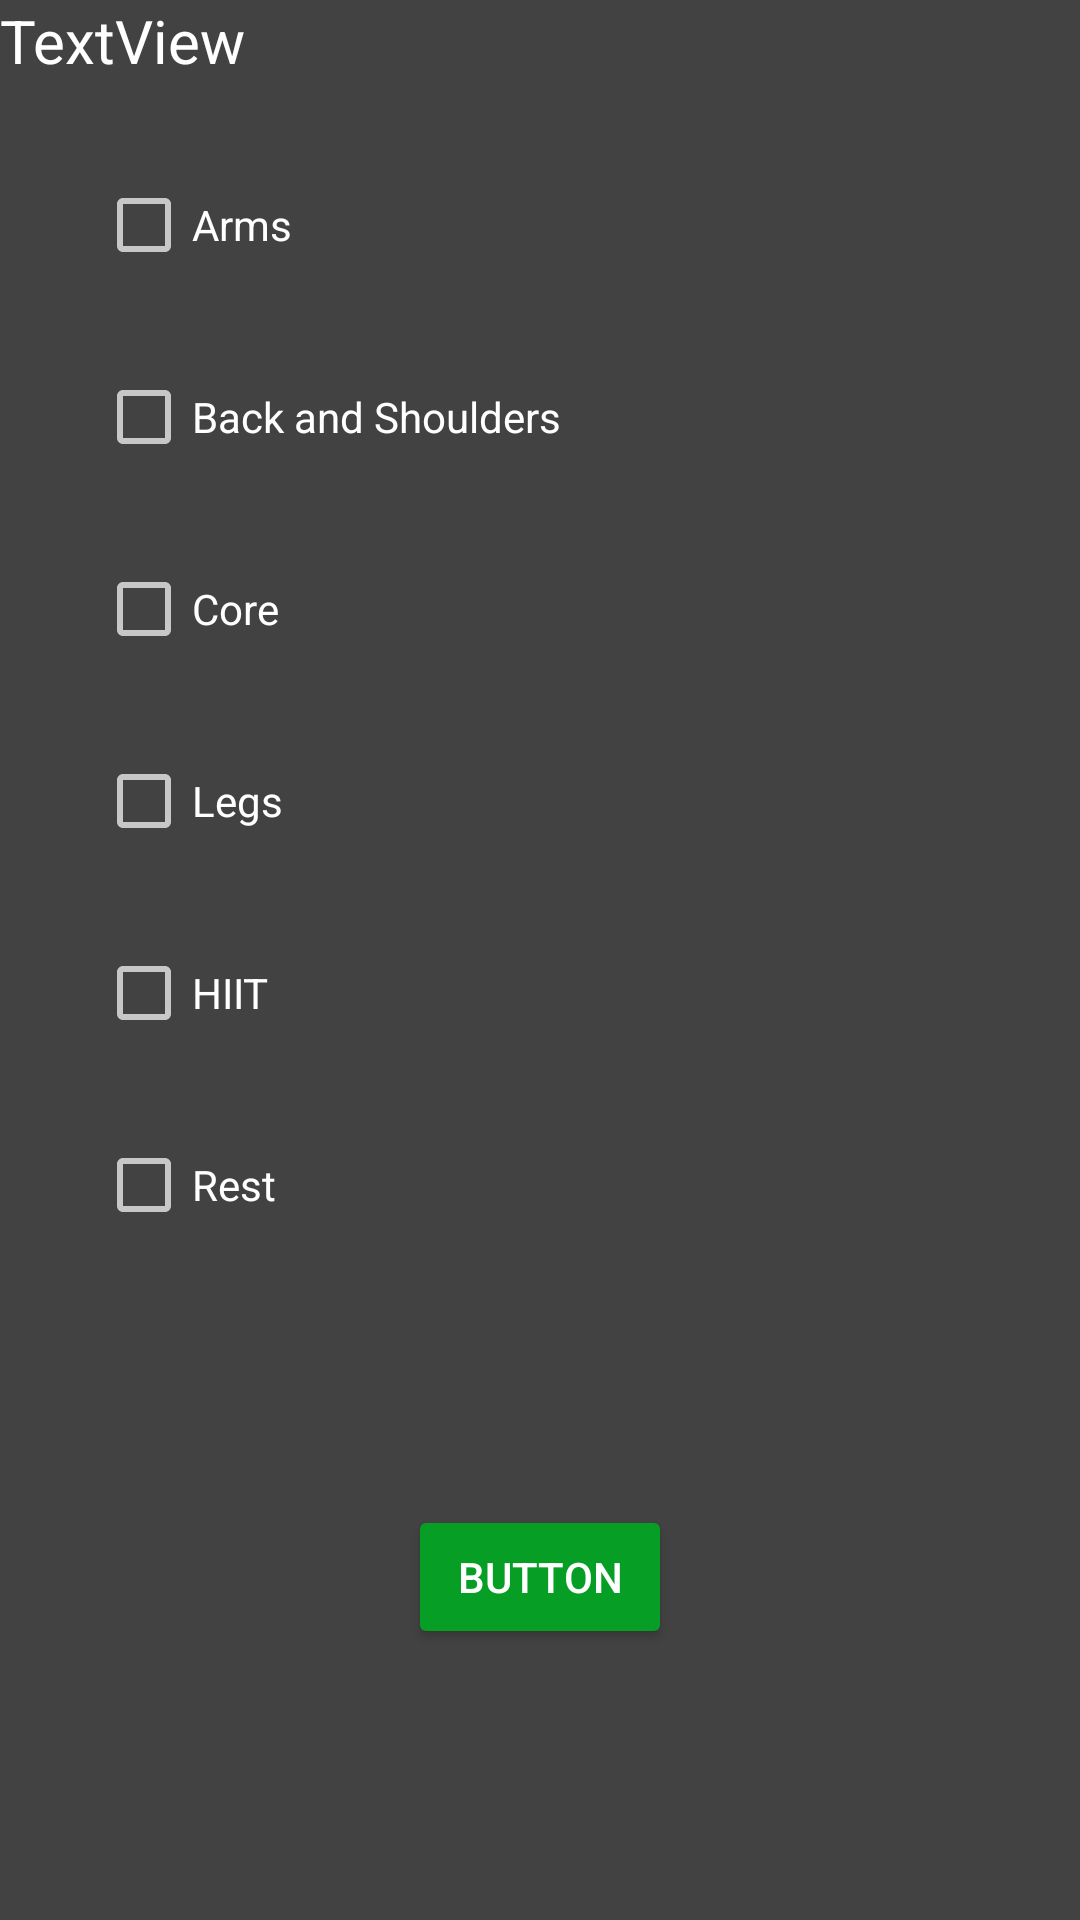

Produce the Android XML layout that renders to this screen, including the resource entries it uses.
<!-- AndroidManifest.xml: application theme AppTheme -->
<!-- res/layout/activity_schedule_of_the_day.xml -->
<?xml version="1.0" encoding="utf-8"?>
<android.support.constraint.ConstraintLayout xmlns:android="http://schemas.android.com/apk/res/android"
    xmlns:app="http://schemas.android.com/apk/res-auto"
    xmlns:tools="http://schemas.android.com/tools"
    android:layout_width="match_parent"
    android:layout_height="match_parent"
    tools:context=".ScheduleOfTheDay">

    <TextView
        android:id="@+id/txtDailyTitle"
        android:textSize="20dp"
        android:layout_width="wrap_content"
        android:layout_height="wrap_content"
        android:text="TextView"
        tools:layout_editor_absoluteX="16dp"
        tools:layout_editor_absoluteY="16dp" />

    <CheckBox
        android:id="@+id/chkArmsDay"
        android:layout_width="wrap_content"
        android:layout_height="wrap_content"
        android:layout_marginStart="32dp"
        android:layout_marginTop="32dp"
        android:text="Arms"
        app:layout_constraintStart_toStartOf="parent"
        app:layout_constraintTop_toBottomOf="@+id/txtDailyTitle" />

    <CheckBox
        android:id="@+id/chkBackAndShouldersDay"
        android:layout_width="wrap_content"
        android:layout_height="wrap_content"
        android:layout_marginStart="32dp"
        android:layout_marginTop="32dp"
        android:text="Back and Shoulders"
        app:layout_constraintStart_toStartOf="parent"
        app:layout_constraintTop_toBottomOf="@+id/chkArmsDay" />

    <CheckBox
        android:id="@+id/chkCoreDay"
        android:layout_width="wrap_content"
        android:layout_height="wrap_content"
        android:layout_marginStart="32dp"
        android:layout_marginTop="32dp"
        android:text="Core"
        app:layout_constraintStart_toStartOf="parent"
        app:layout_constraintTop_toBottomOf="@+id/chkBackAndShouldersDay" />

    <CheckBox
        android:id="@+id/chkLegsDay"
        android:layout_width="wrap_content"
        android:layout_height="wrap_content"
        android:layout_marginStart="32dp"
        android:layout_marginTop="32dp"
        android:text="Legs"
        app:layout_constraintStart_toStartOf="parent"
        app:layout_constraintTop_toBottomOf="@+id/chkCoreDay" />

    <CheckBox
        android:id="@+id/chkHIITDay"
        android:layout_width="wrap_content"
        android:layout_height="wrap_content"
        android:layout_marginStart="32dp"
        android:layout_marginTop="32dp"
        android:text="HIIT"
        app:layout_constraintStart_toStartOf="parent"
        app:layout_constraintTop_toBottomOf="@+id/chkLegsDay" />

    <CheckBox
        android:id="@+id/chkRestDay"
        android:layout_width="wrap_content"
        android:layout_height="wrap_content"
        android:layout_marginStart="32dp"
        android:layout_marginTop="32dp"
        android:text="Rest"
        app:layout_constraintStart_toStartOf="parent"
        app:layout_constraintTop_toBottomOf="@+id/chkHIITDay" />

    <Button
        android:id="@+id/btnAcceptToday"
        android:layout_width="wrap_content"
        android:layout_height="wrap_content"
        android:layout_marginStart="8dp"
        android:layout_marginTop="8dp"
        android:layout_marginEnd="8dp"
        android:layout_marginBottom="8dp"
        android:text="Button"
        app:layout_constraintBottom_toBottomOf="parent"
        app:layout_constraintEnd_toEndOf="parent"
        app:layout_constraintStart_toStartOf="parent"
        app:layout_constraintTop_toBottomOf="@+id/chkRestDay" />
</android.support.constraint.ConstraintLayout>
<!-- resources referenced by this layout -->
<resources>
  <style name="AppTheme" parent="Theme.AppCompat">
          
          <item name="colorPrimary">@color/colorPrimary</item>
          <item name="colorPrimaryDark">@color/colorPrimaryDark</item>
          <item name="colorAccent">@color/colorAccent</item>
          <item name="android:background">@color/backgroundColor</item>
          
          <item name="android:textColor">@color/textColor</item>
          <item name="android:colorButtonNormal">@color/buttonbackgrounds</item>
      </style>
  <color name="colorPrimary">#00bf0c</color>
  <color name="colorPrimaryDark">#031e00</color>
  <color name="colorAccent">#1aff00</color>
  <color name="backgroundColor">#424242</color>
  <color name="textColor">#FFFFFF</color>
  <color name="buttonbackgrounds">#069e24</color>
</resources>
